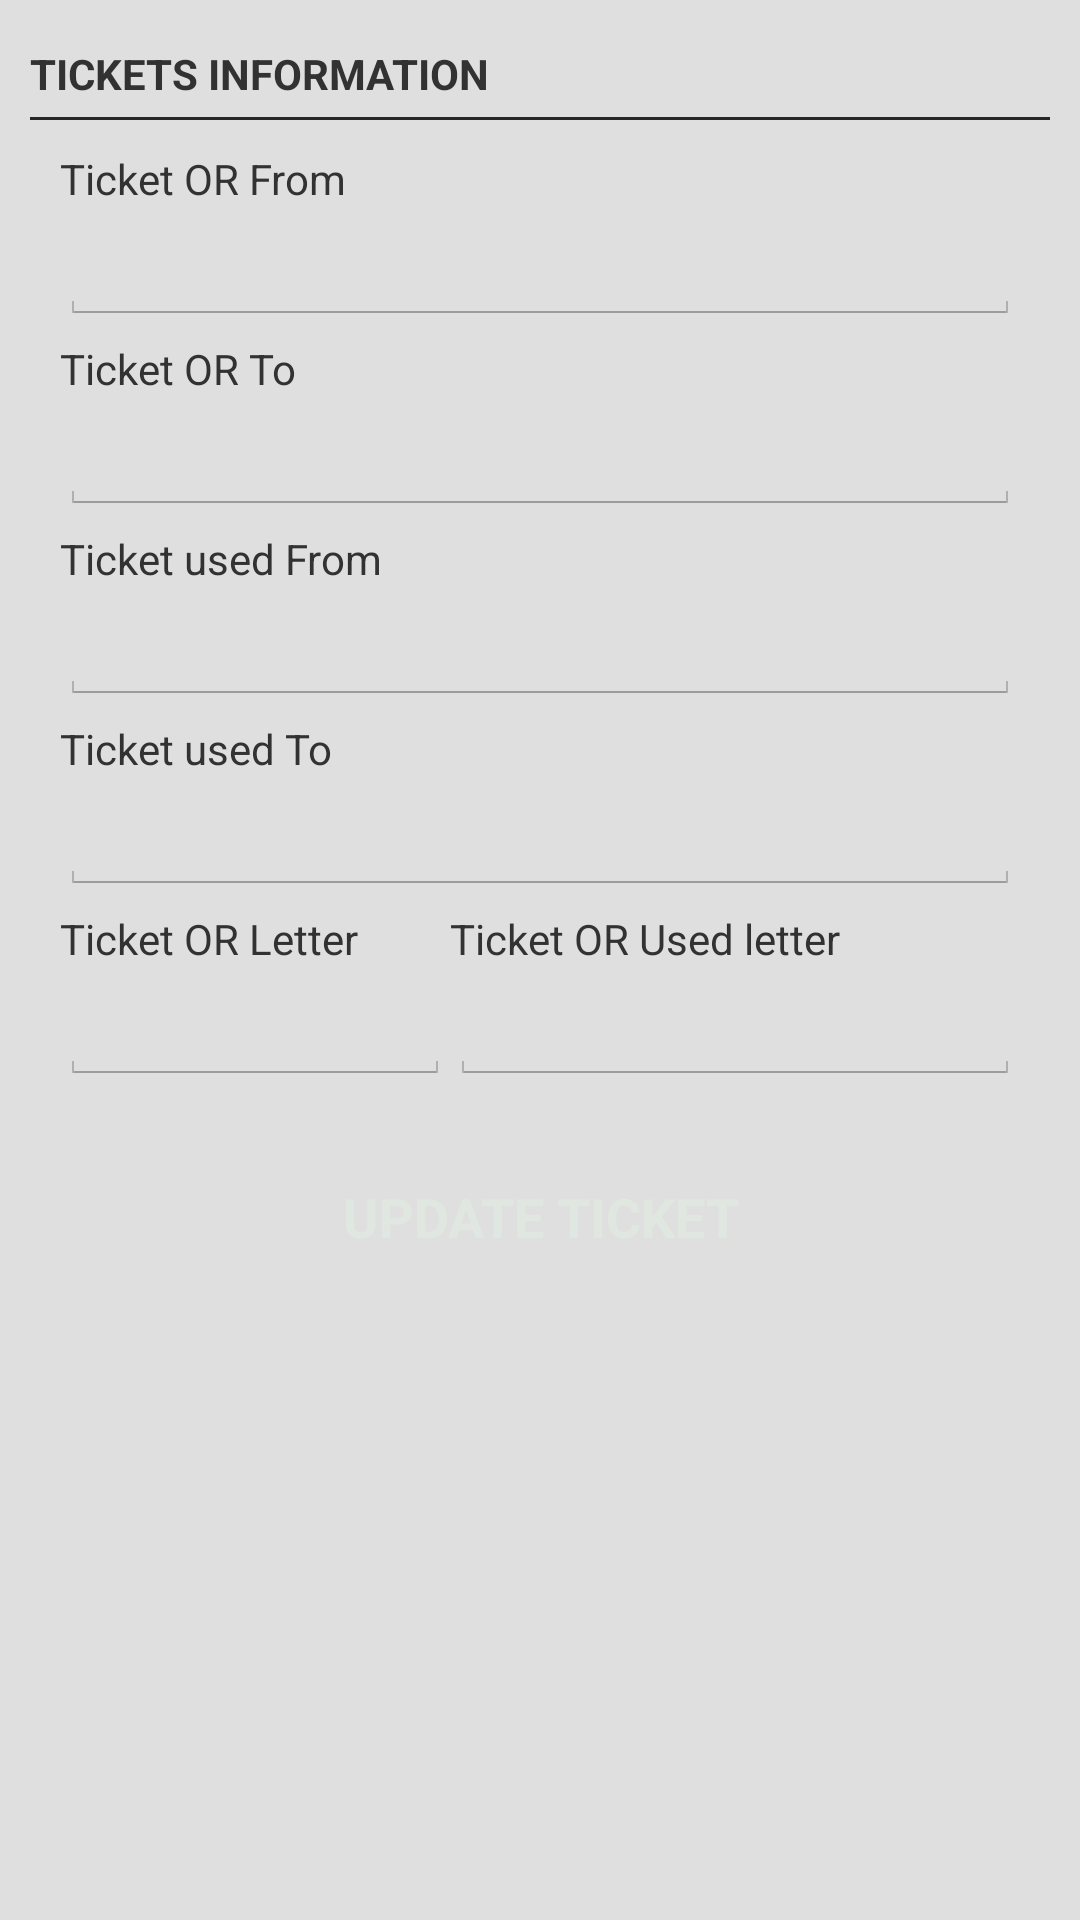

Reconstruct the res/layout file that produces this screen, plus the resources it refers to.
<!-- AndroidManifest.xml: application theme MyTheme -->
<!-- res/layout/activity_ticketor.xml -->
<?xml version="1.0" encoding="utf-8"?>
<LinearLayout xmlns:android="http://schemas.android.com/apk/res/android"
    android:orientation="vertical" android:layout_width="match_parent"
    android:layout_height="match_parent"
    android:background="@color/bgColor1">

    <LinearLayout
        android:layout_width="match_parent"
        android:layout_height="match_parent"
        android:orientation="vertical">

    <LinearLayout
        android:layout_width="match_parent"
        android:layout_height="match_parent"
        android:layout_marginTop="10dp"
        android:layout_marginRight="10dp"
        android:layout_marginLeft="10dp"
        android:orientation="vertical">

        <TextView
            android:layout_width="wrap_content"
            android:layout_height="wrap_content"
            android:text="TICKETS INFORMATION"
            android:textStyle="bold"
            android:id="@+id/textView6"
            android:layout_marginTop="5dp"/>

        <View
            android:layout_width="fill_parent"
            android:layout_height="1dp"
            android:background="@color/list_divider"
            android:layout_marginTop="5dp"/>

        <LinearLayout
            android:orientation="vertical"
            android:layout_width="match_parent"
            android:layout_height="wrap_content"
            android:padding="10dp">


            <TextView
                android:layout_width="wrap_content"
                android:layout_height="wrap_content"
                android:text="Ticket OR From"/>

            <EditText
                android:layout_width="match_parent"
                android:layout_height="wrap_content"
                android:inputType="number"
                android:id="@+id/TextViewOrFrom"/>

            <TextView
                android:layout_width="wrap_content"
                android:layout_height="wrap_content"
                android:layout_marginTop="5dp"
                android:text="Ticket OR To"/>

            <EditText
                android:layout_width="match_parent"
                android:layout_height="wrap_content"
                android:inputType="number"
                android:id="@+id/TextViewOrTo"/>

            <TextView
                android:layout_width="wrap_content"
                android:layout_height="wrap_content"
                android:layout_marginTop="5dp"
                android:text="Ticket used From"/>

            <EditText
                android:layout_width="match_parent"
                android:layout_height="wrap_content"
                android:inputType="number"
                android:id="@+id/TextViewUsedFrom" />

            <TextView
                android:layout_width="wrap_content"
                android:layout_height="wrap_content"
                android:layout_marginTop="5dp"
                android:text="Ticket used To"/>

            <EditText
                android:layout_width="match_parent"
                android:layout_height="wrap_content"
                android:inputType="number"
                android:id="@+id/TextViewUsedTo"/>

            <LinearLayout
                android:layout_width="match_parent"
                android:layout_height="wrap_content"
                android:orientation="horizontal"
                android:layout_marginTop="5dp">
                <LinearLayout
                    android:layout_width="wrap_content"
                    android:layout_height="wrap_content"
                    android:orientation="vertical">
                    <TextView
                        android:layout_width="wrap_content"
                        android:layout_height="wrap_content"
                        android:text="Ticket OR Letter"/>

                    <EditText
                        android:layout_width="130dp"
                        android:layout_height="wrap_content"
                        android:id="@+id/TextViewORLetter"/>

                </LinearLayout>
                <LinearLayout
                    android:layout_width="match_parent"
                    android:layout_height="wrap_content"
                    android:orientation="vertical">


                    <TextView
                        android:layout_width="match_parent"
                        android:layout_height="wrap_content"
                        android:text="Ticket OR Used letter"/>
                    <EditText
                        android:layout_width="match_parent"
                        android:layout_height="wrap_content"
                        android:id="@+id/TextViewOrUsedLetter"/>
                </LinearLayout>

            </LinearLayout>





        </LinearLayout>

        <Button
            android:layout_width="match_parent"
            android:layout_height="wrap_content"
            android:text="UPDATE TICKET"
            android:id="@+id/ButtonUpdateTickets"
            android:textStyle="bold"
            android:background="@drawable/button_selector_2"
            android:layout_marginTop="10dp"
            android:textColor="@color/textColor"/>
    </LinearLayout>


    </LinearLayout>
</LinearLayout>
<!-- resources referenced by this layout -->
<resources>
  <color name="bgColor1">#dfdfdf</color>
  <color name="list_divider">#272727</color>
  <color name="textColor">#f8e0e7e1</color>
  <!-- drawable button_selector_2 (drawable) -->
  <?xml version="1.0" encoding="utf-8"?>
  <selector xmlns:android="http://schemas.android.com/apk/res/android">
      <item android:drawable="@drawable/button_pressed_2"
          android:state_pressed="true" />
      <item android:drawable="@drawable/button_focused_2"
          android:state_focused="true" />
      <item android:drawable="@drawable/button_normal_2" />
  </selector>
  <style name="MyTheme" parent="@android:style/Theme.Light.NoTitleBar">
  
      </style>
  <!-- drawable button_pressed_2 (drawable) -->
  <layer-list xmlns:android="http://schemas.android.com/apk/res/android" >
  
      <item>
          <shape android:shape="rectangle" >
              <corners android:radius="0dp" />
  
              <solid android:color="@color/buttoncolor2" />
          </shape>
      </item>
      <item android:top="2dp">
          <shape android:shape="rectangle" >
              <corners android:radius="0dp" />
  
              <solid android:color="@color/buscolorlogo" />
          </shape>
      </item>
      <item
          android:bottom="2dp"
          android:top="1dp">
          <shape android:shape="rectangle" >
              <corners android:radius="0dp" />
              
              <solid android:color="@color/buttoncolor" />
          </shape>
      </item>
  
  </layer-list>
  <!-- drawable button_normal_2 (drawable) -->
  <layer-list xmlns:android="http://schemas.android.com/apk/res/android" >
  
      <item>
          <shape android:shape="rectangle" >
              <corners android:radius="0dp" />
  
              <solid android:color="@color/buscolorlogo" />
          </shape>
      </item>
      <item android:top="2dp">
          <shape android:shape="rectangle" >
              <corners android:radius="0dp" />
  
              <solid android:color="@color/buttoncolor" />
          </shape>
      </item>
      <item
          android:bottom="2dp"
          android:top="1dp">
          <shape android:shape="rectangle" >
              <corners android:radius="0dp" />
              
              <solid android:color="@color/buscolorlogo" />
          </shape>
      </item>
  
  </layer-list>
  <color name="buttoncolor2">#250000</color>
  <color name="buscolorlogo">#990d0d</color>
  <color name="buttoncolor">#3c0000</color>
</resources>
